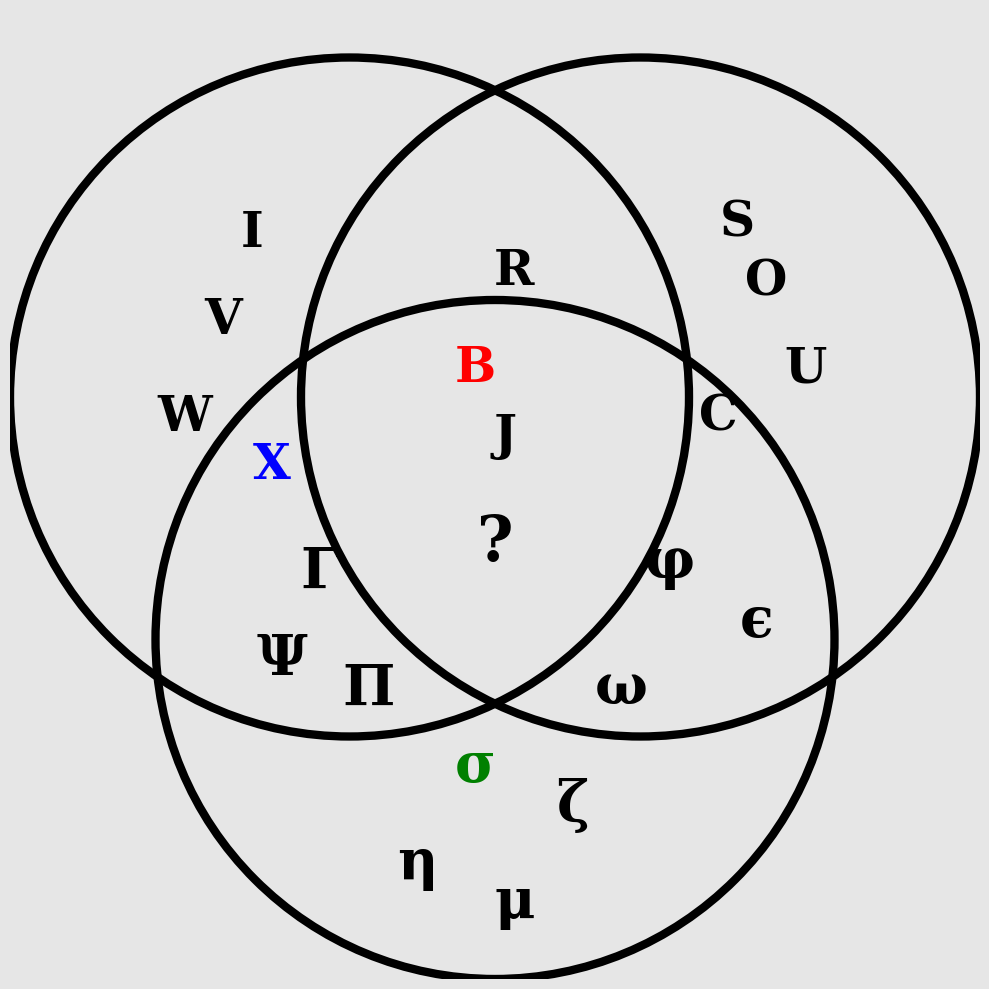

The matplotlib source for this figure:
import matplotlib.pyplot as plt
import matplotlib.patches as patches

def create_hickory_venn_diagram():

    fig, ax = plt.subplots(figsize=(10, 10))
    
    fig.patch.set_facecolor('#E6E6E6')
    ax.set_facecolor('#E6E6E6')

    circle_settings = [
        {'center': (0.35, 0.6), 'radius': 0.35},  # Top Left
        {'center': (0.65, 0.6), 'radius': 0.35},  # Top Right
        {'center': (0.5, 0.35), 'radius': 0.35}   # Bottom
    ]

    for circle in circle_settings:
        c = patches.Circle(
            circle['center'], 
            circle['radius'], 
            linewidth=6, 
            edgecolor='black', 
            facecolor='none'
        )
        ax.add_patch(c)
    
    text_elements = [
        # Top Left (Straight lines)
        (0.22, 0.68, 'V', 'black', 35),
        (0.18, 0.58, 'W', 'black', 35),
        (0.27, 0.53, 'X', 'blue', 35), 
        (0.25, 0.77, 'I', 'black', 35),

        # Top Right (Curved lines)
        (0.78, 0.72, 'O', 'black', 35),
        (0.82, 0.63, 'U', 'black', 35),
        (0.73, 0.58, 'C', 'black', 35),
        (0.75, 0.78, 'S', 'black', 35),

        # Bottom (Greek Lowercase)
        (0.52, 0.08, 'μ', 'black', 40),
        (0.42, 0.12, 'η', 'black', 40),
        (0.58, 0.18, 'ζ', 'black', 40),
        (0.48, 0.22, 'σ', 'green', 40), 

        # Top Intersection (Mixed Straight/Curved)
        (0.52, 0.73, 'R', 'black', 35),
        (0.48, 0.63, 'B', 'red', 35),   
        (0.51, 0.56, 'J', 'black', 35),

        # Left Intersection (Greek Straight)
        (0.32, 0.42, 'Γ', 'black', 40), 
        (0.37, 0.30, 'Π', 'black', 40), 
        (0.28, 0.33, 'Ψ', 'black', 40), 

        # Right Intersection (Greek Curved)
        (0.68, 0.43, 'φ', 'black', 40), 
        (0.63, 0.30, 'ω', 'black', 40), 
        (0.77, 0.37, 'ϵ', 'black', 40), 

        # Center (Target)
        (0.50, 0.45, '?', 'black', 45)  
    ]

    for x, y, char, color, size in text_elements:
        ax.text(
            x, y, char, 
            color=color, 
            fontsize=size, 
            ha='center', 
            va='center', 
            fontfamily='serif', 
            fontweight='bold'
        )

    # 4. Final Formatting
    ax.set_xlim(0, 1)
    ax.set_ylim(0, 1)
    ax.set_aspect('equal')
    ax.axis('off') 

    # 5. Save/Show
    plt.tight_layout()
    plt.show()

if __name__ == "__main__":
    create_hickory_venn_diagram()
